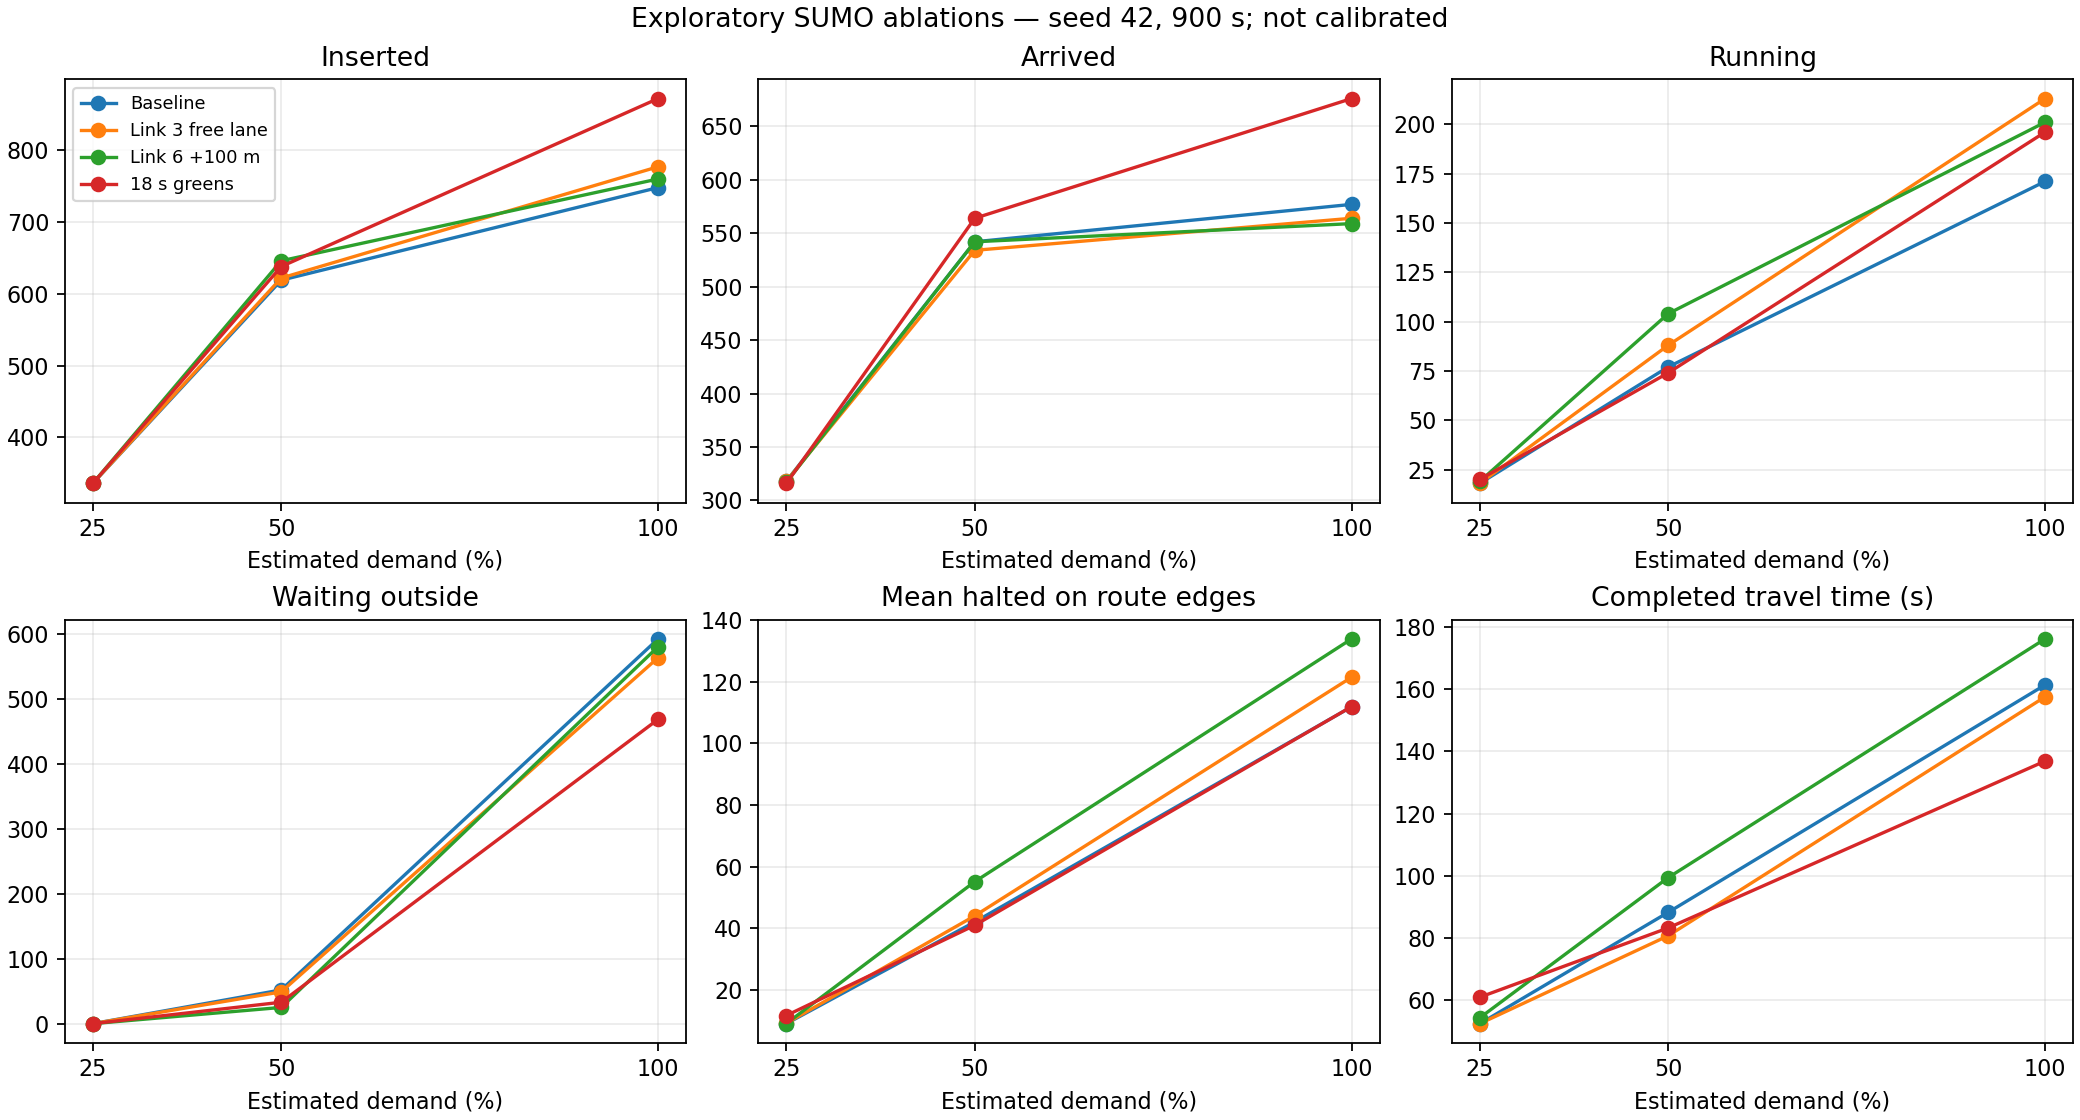

Values plotted in this chart, from the file beside it:
case, demand_fraction, loaded, inserted, arrived, running, waiting, mean_route_halted, max_route_halted, mean_completed_travel_s, pending_link1, pending_link3, pending_link5, pending_link6, collisions, teleports, discarded
baseline, 0.25, 336, 336, 318, 18, 0, 9.16, 15, 52.52, 0, 0, 0, 0, 0, 0, 0
baseline, 0.5, 671, 619, 542, 77, 52, 42.11, 72, 88.29, 0, 0, 0, 52, 0, 0, 0
baseline, 1.0, 1341, 748, 577, 171, 593, 111.8, 178, 161.3, 172, 38, 179, 204, 0, 0, 0
link3_free_lane, 0.25, 336, 336, 318, 18, 0, 9.29, 14, 52.53, 0, 0, 0, 0, 0, 0, 0
link3_free_lane, 0.5, 671, 622, 534, 88, 49, 44.09, 85, 80.76, 0, 0, 0, 49, 0, 0, 0
link3_free_lane, 1.0, 1341, 777, 564, 213, 564, 121.4, 205, 157.5, 179, 0, 180, 205, 0, 0, 0
link6_storage, 0.25, 336, 336, 317, 19, 0, 9.2, 15, 54.41, 0, 0, 0, 0, 0, 0, 0
link6_storage, 0.5, 671, 646, 542, 104, 25, 55.16, 96, 99.45, 0, 0, 0, 25, 0, 0, 0
link6_storage, 1.0, 1341, 760, 559, 201, 581, 133.8, 211, 176.1, 175, 47, 178, 181, 0, 0, 0
longer_greens, 0.25, 336, 336, 316, 20, 0, 11.8, 19, 61.02, 0, 0, 0, 0, 0, 0, 0
longer_greens, 0.5, 671, 638, 564, 74, 33, 41.03, 66, 83.28, 0, 0, 0, 33, 0, 0, 0
longer_greens, 1.0, 1341, 872, 676, 196, 469, 111.9, 195, 136.9, 118, 26, 136, 189, 0, 0, 0
